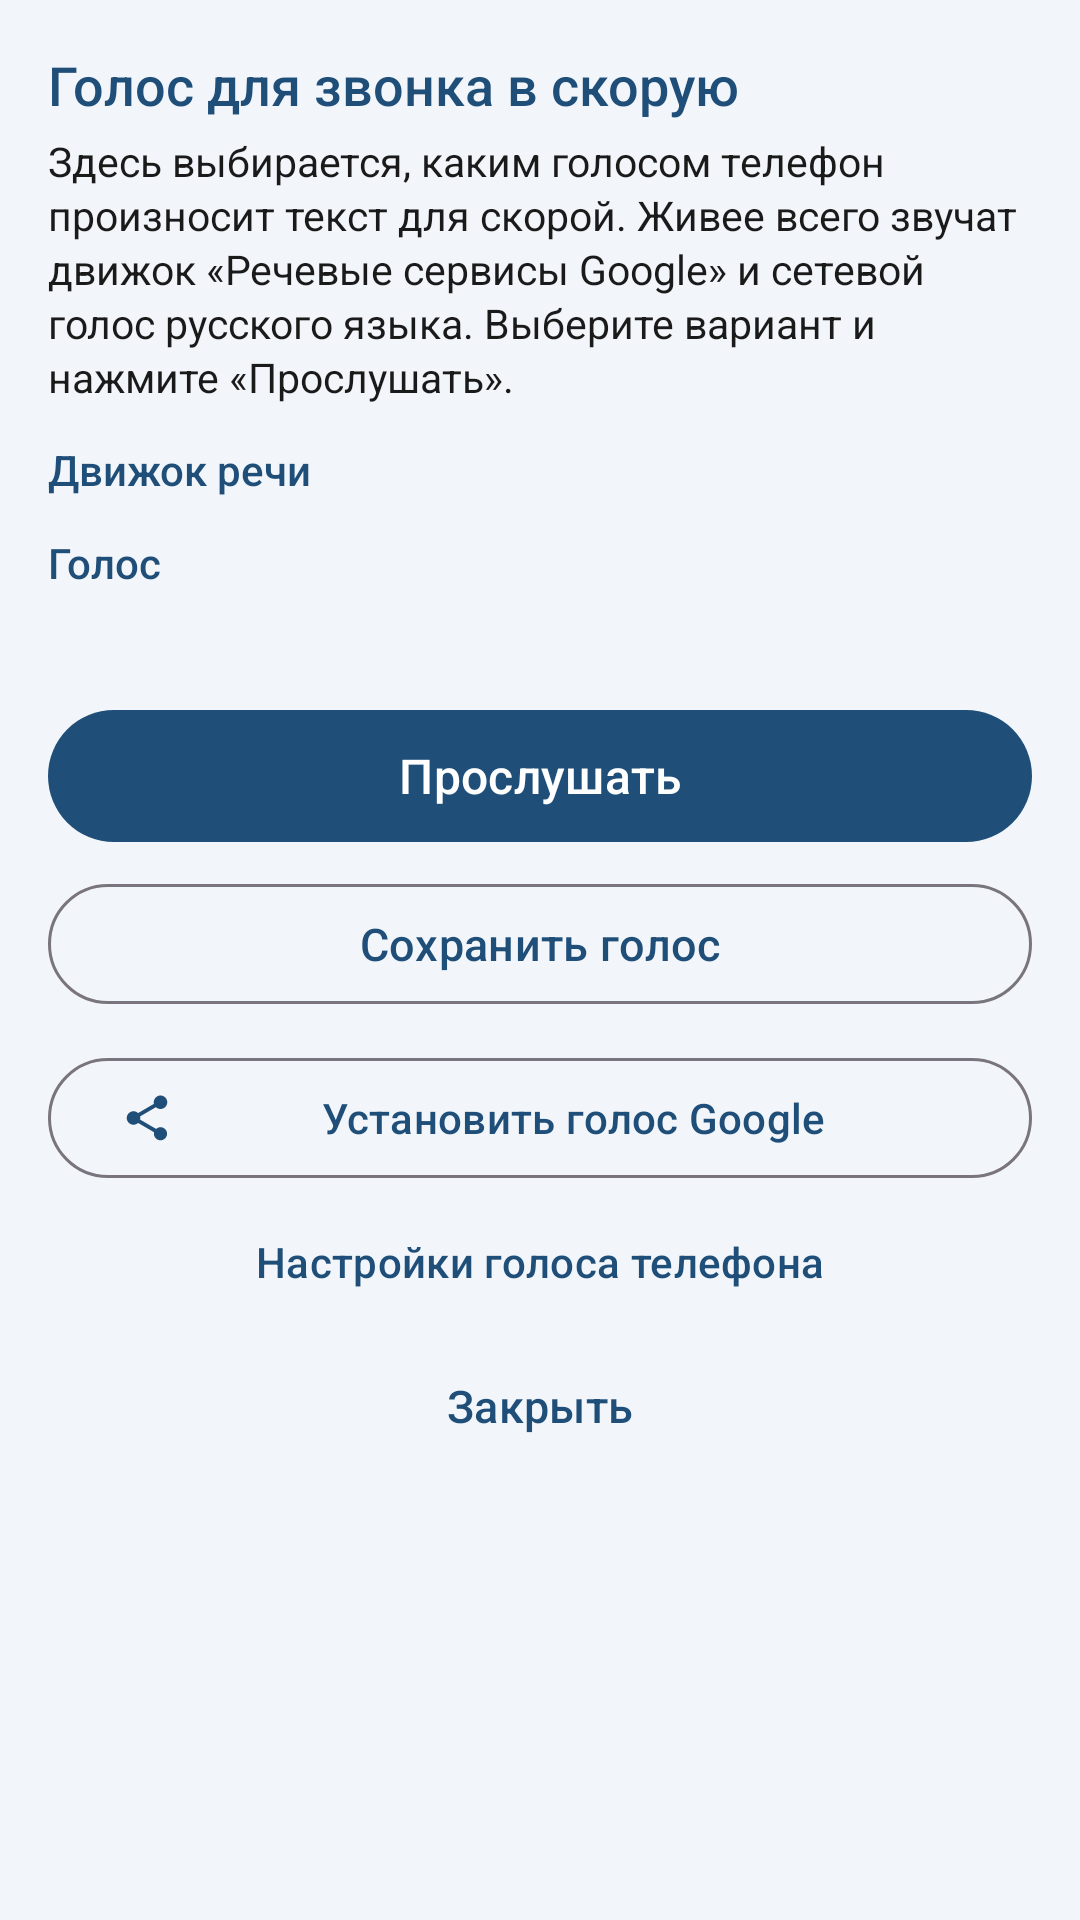

Write the Android layout XML for this screen, with the resource values it uses.
<!-- AndroidManifest.xml: application theme Theme.BPDiary -->
<!-- res/layout/dialog_sos_voice.xml -->
<?xml version="1.0" encoding="utf-8"?>
<ScrollView xmlns:android="http://schemas.android.com/apk/res/android"
    xmlns:app="http://schemas.android.com/apk/res-auto"
    android:layout_width="match_parent"
    android:layout_height="wrap_content">

    <LinearLayout
        android:layout_width="match_parent"
        android:layout_height="wrap_content"
        android:orientation="vertical"
        android:padding="16dp">

        <TextView
            android:layout_width="match_parent"
            android:layout_height="wrap_content"
            android:fontFamily="sans-serif-medium"
            android:text="@string/sos_voice_title"
            android:textColor="@color/primary"
            android:textSize="18sp" />

        <TextView
            android:layout_width="match_parent"
            android:layout_height="wrap_content"
            android:layout_marginTop="4dp"
            android:lineSpacingExtra="2dp"
            android:text="@string/sos_voice_hint"
            android:textColor="@color/textDark"
            android:textSize="13.5sp" />

        <TextView
            android:layout_width="match_parent"
            android:layout_height="wrap_content"
            android:layout_marginTop="12dp"
            android:fontFamily="sans-serif-medium"
            android:text="@string/sos_voice_engine_label"
            android:textColor="@color/primary"
            android:textSize="14sp" />

        <RadioGroup
            android:id="@+id/voiceEngineList"
            android:layout_width="match_parent"
            android:layout_height="wrap_content"
            android:orientation="vertical" />

        <TextView
            android:layout_width="match_parent"
            android:layout_height="wrap_content"
            android:layout_marginTop="12dp"
            android:fontFamily="sans-serif-medium"
            android:text="@string/sos_voice_list_label"
            android:textColor="@color/primary"
            android:textSize="14sp" />

        <RadioGroup
            android:id="@+id/voiceList"
            android:layout_width="match_parent"
            android:layout_height="wrap_content"
            android:orientation="vertical" />

        <TextView
            android:id="@+id/tvVoiceStatus"
            android:layout_width="match_parent"
            android:layout_height="wrap_content"
            android:layout_marginTop="8dp"
            android:lineSpacingExtra="2dp"
            android:textColor="@color/gray"
            android:textSize="13sp" />

        <com.google.android.material.button.MaterialButton
            android:id="@+id/btnVoiceListen"
            android:layout_width="match_parent"
            android:layout_height="wrap_content"
            android:layout_marginTop="10dp"
            android:minHeight="52dp"
            android:text="@string/sos_voice_listen"
            android:textSize="16sp" />

        <com.google.android.material.button.MaterialButton
            android:id="@+id/btnVoiceSave"
            style="@style/Widget.BPDiary.Button.Outlined"
            android:layout_width="match_parent"
            android:layout_height="wrap_content"
            android:layout_marginTop="6dp"
            android:minHeight="48dp"
            android:text="@string/sos_voice_save"
            android:textSize="15sp" />

        <com.google.android.material.button.MaterialButton
            android:id="@+id/btnVoiceInstall"
            style="@style/Widget.BPDiary.Button.Outlined"
            android:layout_width="match_parent"
            android:layout_height="wrap_content"
            android:layout_marginTop="10dp"
            android:minHeight="48dp"
            android:text="@string/sos_voice_install"
            android:textSize="14sp"
            app:icon="@drawable/ic_share"
            app:iconTint="@color/primary" />

        <com.google.android.material.button.MaterialButton
            android:id="@+id/btnVoiceSettings"
            style="@style/Widget.BPDiary.Button.Text"
            android:layout_width="match_parent"
            android:layout_height="wrap_content"
            android:text="@string/sos_voice_settings"
            android:textSize="14sp" />

        <com.google.android.material.button.MaterialButton
            android:id="@+id/btnVoiceClose"
            style="@style/Widget.BPDiary.Button.Text"
            android:layout_width="match_parent"
            android:layout_height="wrap_content"
            android:text="@string/sos_voice_close"
            android:textSize="15sp" />
    </LinearLayout>
</ScrollView>
<!-- resources referenced by this layout -->
<resources>
  <color name="gray">#66707A</color>
  <color name="primary">#1F4E79</color>
  <color name="textDark">#1A1A1A</color>
  <!-- drawable ic_share (drawable) -->
  <vector xmlns:android="http://schemas.android.com/apk/res/android"
      android:width="24dp" android:height="24dp"
      android:viewportWidth="24" android:viewportHeight="24">
      <path android:fillColor="#FF1F4E79"
          android:pathData="M18,16.08c-0.76,0 -1.44,0.3 -1.96,0.77L8.91,12.7c0.05,-0.23 0.09,-0.46 0.09,-0.7s-0.04,-0.47 -0.09,-0.7l7.05,-4.11c0.54,0.5 1.25,0.81 2.04,0.81 1.66,0 3,-1.34 3,-3s-1.34,-3 -3,-3 -3,1.34 -3,3c0,0.24 0.04,0.47 0.09,0.7L8.04,9.81C7.5,9.31 6.79,9 6,9c-1.66,0 -3,1.34 -3,3s1.34,3 3,3c0.79,0 1.5,-0.31 2.04,-0.81l7.12,4.16c-0.05,0.21 -0.08,0.43 -0.08,0.65 0,1.61 1.31,2.92 2.92,2.92 1.61,0 2.92,-1.31 2.92,-2.92s-1.31,-2.92 -2.92,-2.92z"/>
  </vector>
  <string name="sos_voice_close">Закрыть</string>
  <string name="sos_voice_engine_label">Движок речи</string>
  <string name="sos_voice_hint">Здесь выбирается, каким голосом телефон произносит текст для скорой. Живее всего звучат движок «Речевые сервисы Google» и сетевой голос русского языка. Выберите вариант и нажмите «Прослушать».</string>
  <string name="sos_voice_install">Установить голос Google</string>
  <string name="sos_voice_list_label">Голос</string>
  <string name="sos_voice_listen">Прослушать</string>
  <string name="sos_voice_save">Сохранить голос</string>
  <string name="sos_voice_settings">Настройки голоса телефона</string>
  <string name="sos_voice_title">Голос для звонка в скорую</string>
  <style name="Widget.BPDiary.Button.Outlined" parent="Widget.Material3.Button.OutlinedButton">
          <item name="android:singleLine">false</item>
          <item name="android:maxLines">3</item>
          <item name="android:ellipsize">end</item>
          <item name="android:minHeight">48dp</item>
          <item name="android:insetTop">4dp</item>
          <item name="android:insetBottom">4dp</item>
          <item name="android:paddingTop">8dp</item>
          <item name="android:paddingBottom">8dp</item>
      </style>
  <style name="Widget.BPDiary.Button.Text" parent="Widget.Material3.Button.TextButton">
          <item name="android:singleLine">false</item>
          <item name="android:maxLines">3</item>
          <item name="android:ellipsize">end</item>
          <item name="android:minHeight">48dp</item>
          <item name="android:insetTop">2dp</item>
          <item name="android:insetBottom">2dp</item>
      </style>
  <color name="onPrimary">#FFFFFF</color>
  <color name="secondary">#2E74B5</color>
  <color name="bg">#F2F6FA</color>
  <style name="Widget.BPDiary.Button" parent="Widget.Material3.Button">
          <item name="android:singleLine">false</item>
          <item name="android:maxLines">3</item>
          <item name="android:ellipsize">end</item>
          <item name="android:minHeight">48dp</item>
          <item name="android:insetTop">4dp</item>
          <item name="android:insetBottom">4dp</item>
          <item name="android:paddingTop">8dp</item>
          <item name="android:paddingBottom">8dp</item>
      </style>
  <style name="ThemeOverlay.BPDiary.Dialog" parent="ThemeOverlay.Material3.MaterialAlertDialog">
          <item name="buttonBarPositiveButtonStyle">@style/Widget.BPDiary.Button.Text</item>
          <item name="buttonBarNegativeButtonStyle">@style/Widget.BPDiary.Button.Text</item>
          <item name="buttonBarNeutralButtonStyle">@style/Widget.BPDiary.Button.Text</item>
      </style>
</resources>
